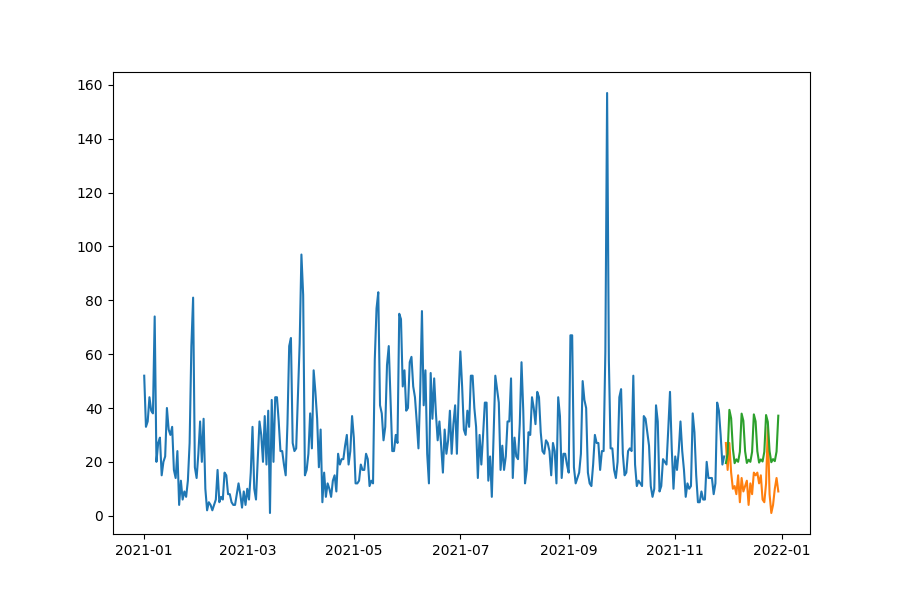

Data behind this chart, as committed beside it:
date, prediction, actual, MAPE
2021-11-30, 19.54, 27, 27.62
2021-12-01, 23, 17, 35.31
2021-12-02, 39.31, 27, 45.58
2021-12-03, 36.2, 16, 126.2
2021-12-04, 24.81, 10, 148.1
2021-12-05, 19.51, 11, 77.33
2021-12-06, 20.93, 8, 161.6
2021-12-07, 20.01, 15, 33.41
2021-12-08, 23.73, 5, 374.5
2021-12-09, 37.91, 14, 170.8
2021-12-10, 35.25, 9, 291.6
2021-12-11, 23.92, 11, 117.5
2021-12-12, 19.6, 13, 50.74
2021-12-13, 20.79, 4, 419.7
2021-12-14, 20.01, 12, 66.73
2021-12-15, 23.71, 8, 196.3
2021-12-16, 37.62, 16, 135.1
2021-12-17, 35.04, 15, 133.6
2021-12-18, 23.96, 16, 49.73
2021-12-19, 19.73, 12, 64.4
2021-12-20, 20.9, 15, 39.31
2021-12-21, 20.13, 6, 235.6
2021-12-22, 23.76, 5, 375.1
2021-12-23, 37.38, 12, 211.5
2021-12-24, 34.85, 33, 5.6
2021-12-25, 24, 8, 200
2021-12-26, 19.86, 1, 1886
2021-12-27, 21.01, 4, 425.2
2021-12-28, 20.26, 10, 102.6
2021-12-29, 23.81, 14, 70.05
2021-12-30, 37.14, 9, 312.7
